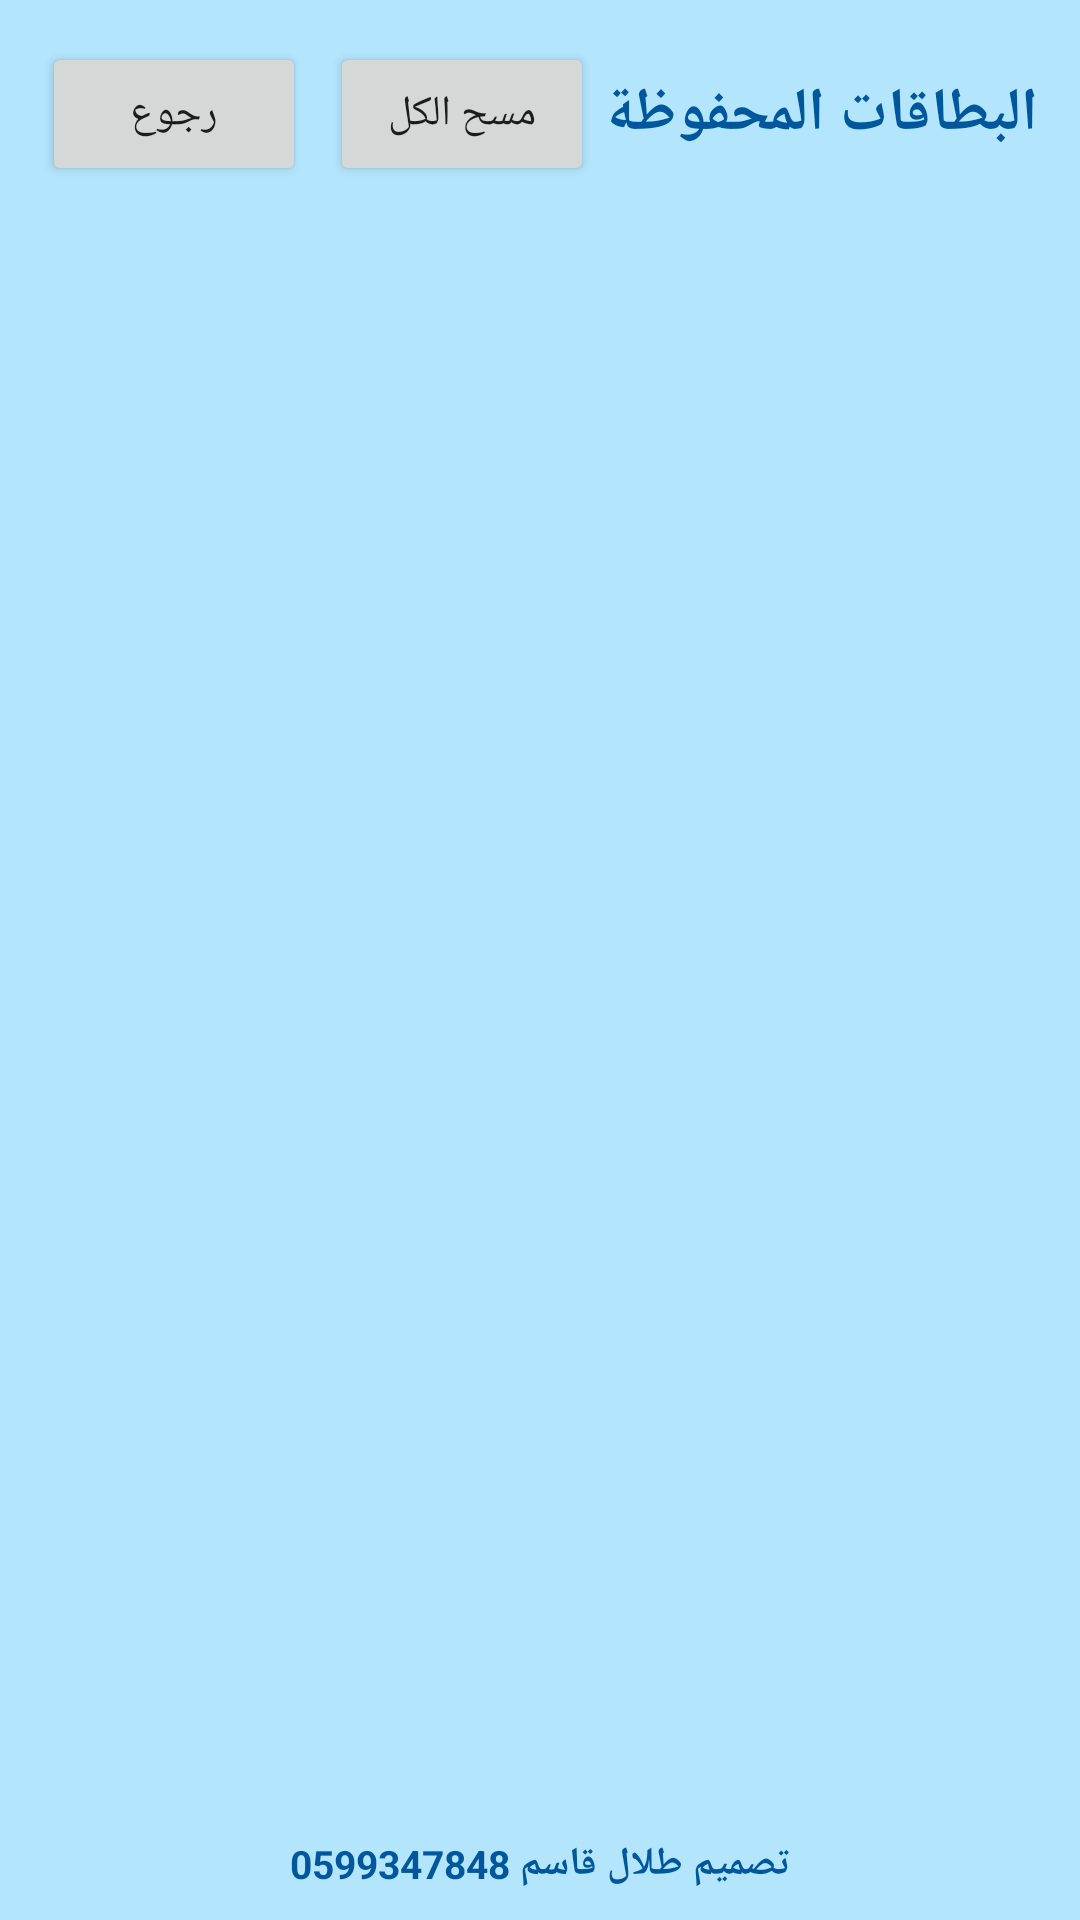

Layout XML and referenced resources for this Android screen:
<!-- AndroidManifest.xml: application theme Theme.NetCard -->
<!-- res/layout/activity_saved.xml -->
<?xml version="1.0" encoding="utf-8"?>
<LinearLayout xmlns:android="http://schemas.android.com/apk/res/android"
    android:layout_width="match_parent"
    android:layout_height="match_parent"
    android:background="@color/sky"
    android:layoutDirection="rtl"
    android:orientation="vertical">

    <LinearLayout
        android:layout_width="match_parent"
        android:layout_height="wrap_content"
        android:gravity="center_vertical"
        android:orientation="horizontal"
        android:padding="14dp">

        <TextView
            android:layout_width="0dp"
            android:layout_height="wrap_content"
            android:layout_weight="1"
            android:text="البطاقات المحفوظة"
            android:textColor="@color/ink"
            android:textSize="20sp"
            android:textStyle="bold" />

        <Button
            android:id="@+id/btnClearAll"
            android:layout_width="wrap_content"
            android:layout_height="wrap_content"
            android:layout_marginEnd="8dp"
            android:text="مسح الكل" />

        <Button
            android:id="@+id/btnBack"
            android:layout_width="wrap_content"
            android:layout_height="wrap_content"
            android:text="رجوع" />
    </LinearLayout>

    <TextView
        android:id="@+id/emptyText"
        android:layout_width="match_parent"
        android:layout_height="wrap_content"
        android:gravity="center"
        android:padding="40dp"
        android:text="لا توجد بطاقات محفوظة بعد"
        android:textColor="@color/ink"
        android:textSize="16sp"
        android:visibility="gone" />

    <ListView
        android:id="@+id/cardsList"
        android:layout_width="match_parent"
        android:layout_height="0dp"
        android:layout_weight="1"
        android:clipToPadding="false"
        android:divider="@android:color/transparent"
        android:dividerHeight="10dp"
        android:padding="14dp" />

    <TextView
        android:layout_width="match_parent"
        android:layout_height="wrap_content"
        android:gravity="center"
        android:paddingTop="4dp"
        android:paddingBottom="10dp"
        android:text="تصميم طلال قاسم 0599347848"
        android:textColor="@color/ink"
        android:textSize="13sp"
        android:textStyle="bold" />
</LinearLayout>
<!-- resources referenced by this layout -->
<resources>
  <color name="ink">#01579B</color>
  <color name="sky">#B3E5FC</color>
  <style name="Theme.NetCard" parent="Theme.MaterialComponents.Light.NoActionBar">
          <item name="colorPrimary">@color/sky_dark</item>
          <item name="colorPrimaryVariant">@color/ink</item>
          <item name="colorOnPrimary">@android:color/white</item>
          <item name="android:statusBarColor">@color/sky</item>
          <item name="android:navigationBarColor">@color/sky</item>
          <item name="android:windowLightStatusBar">true</item>
      </style>
  <color name="sky_dark">#0288D1</color>
</resources>
